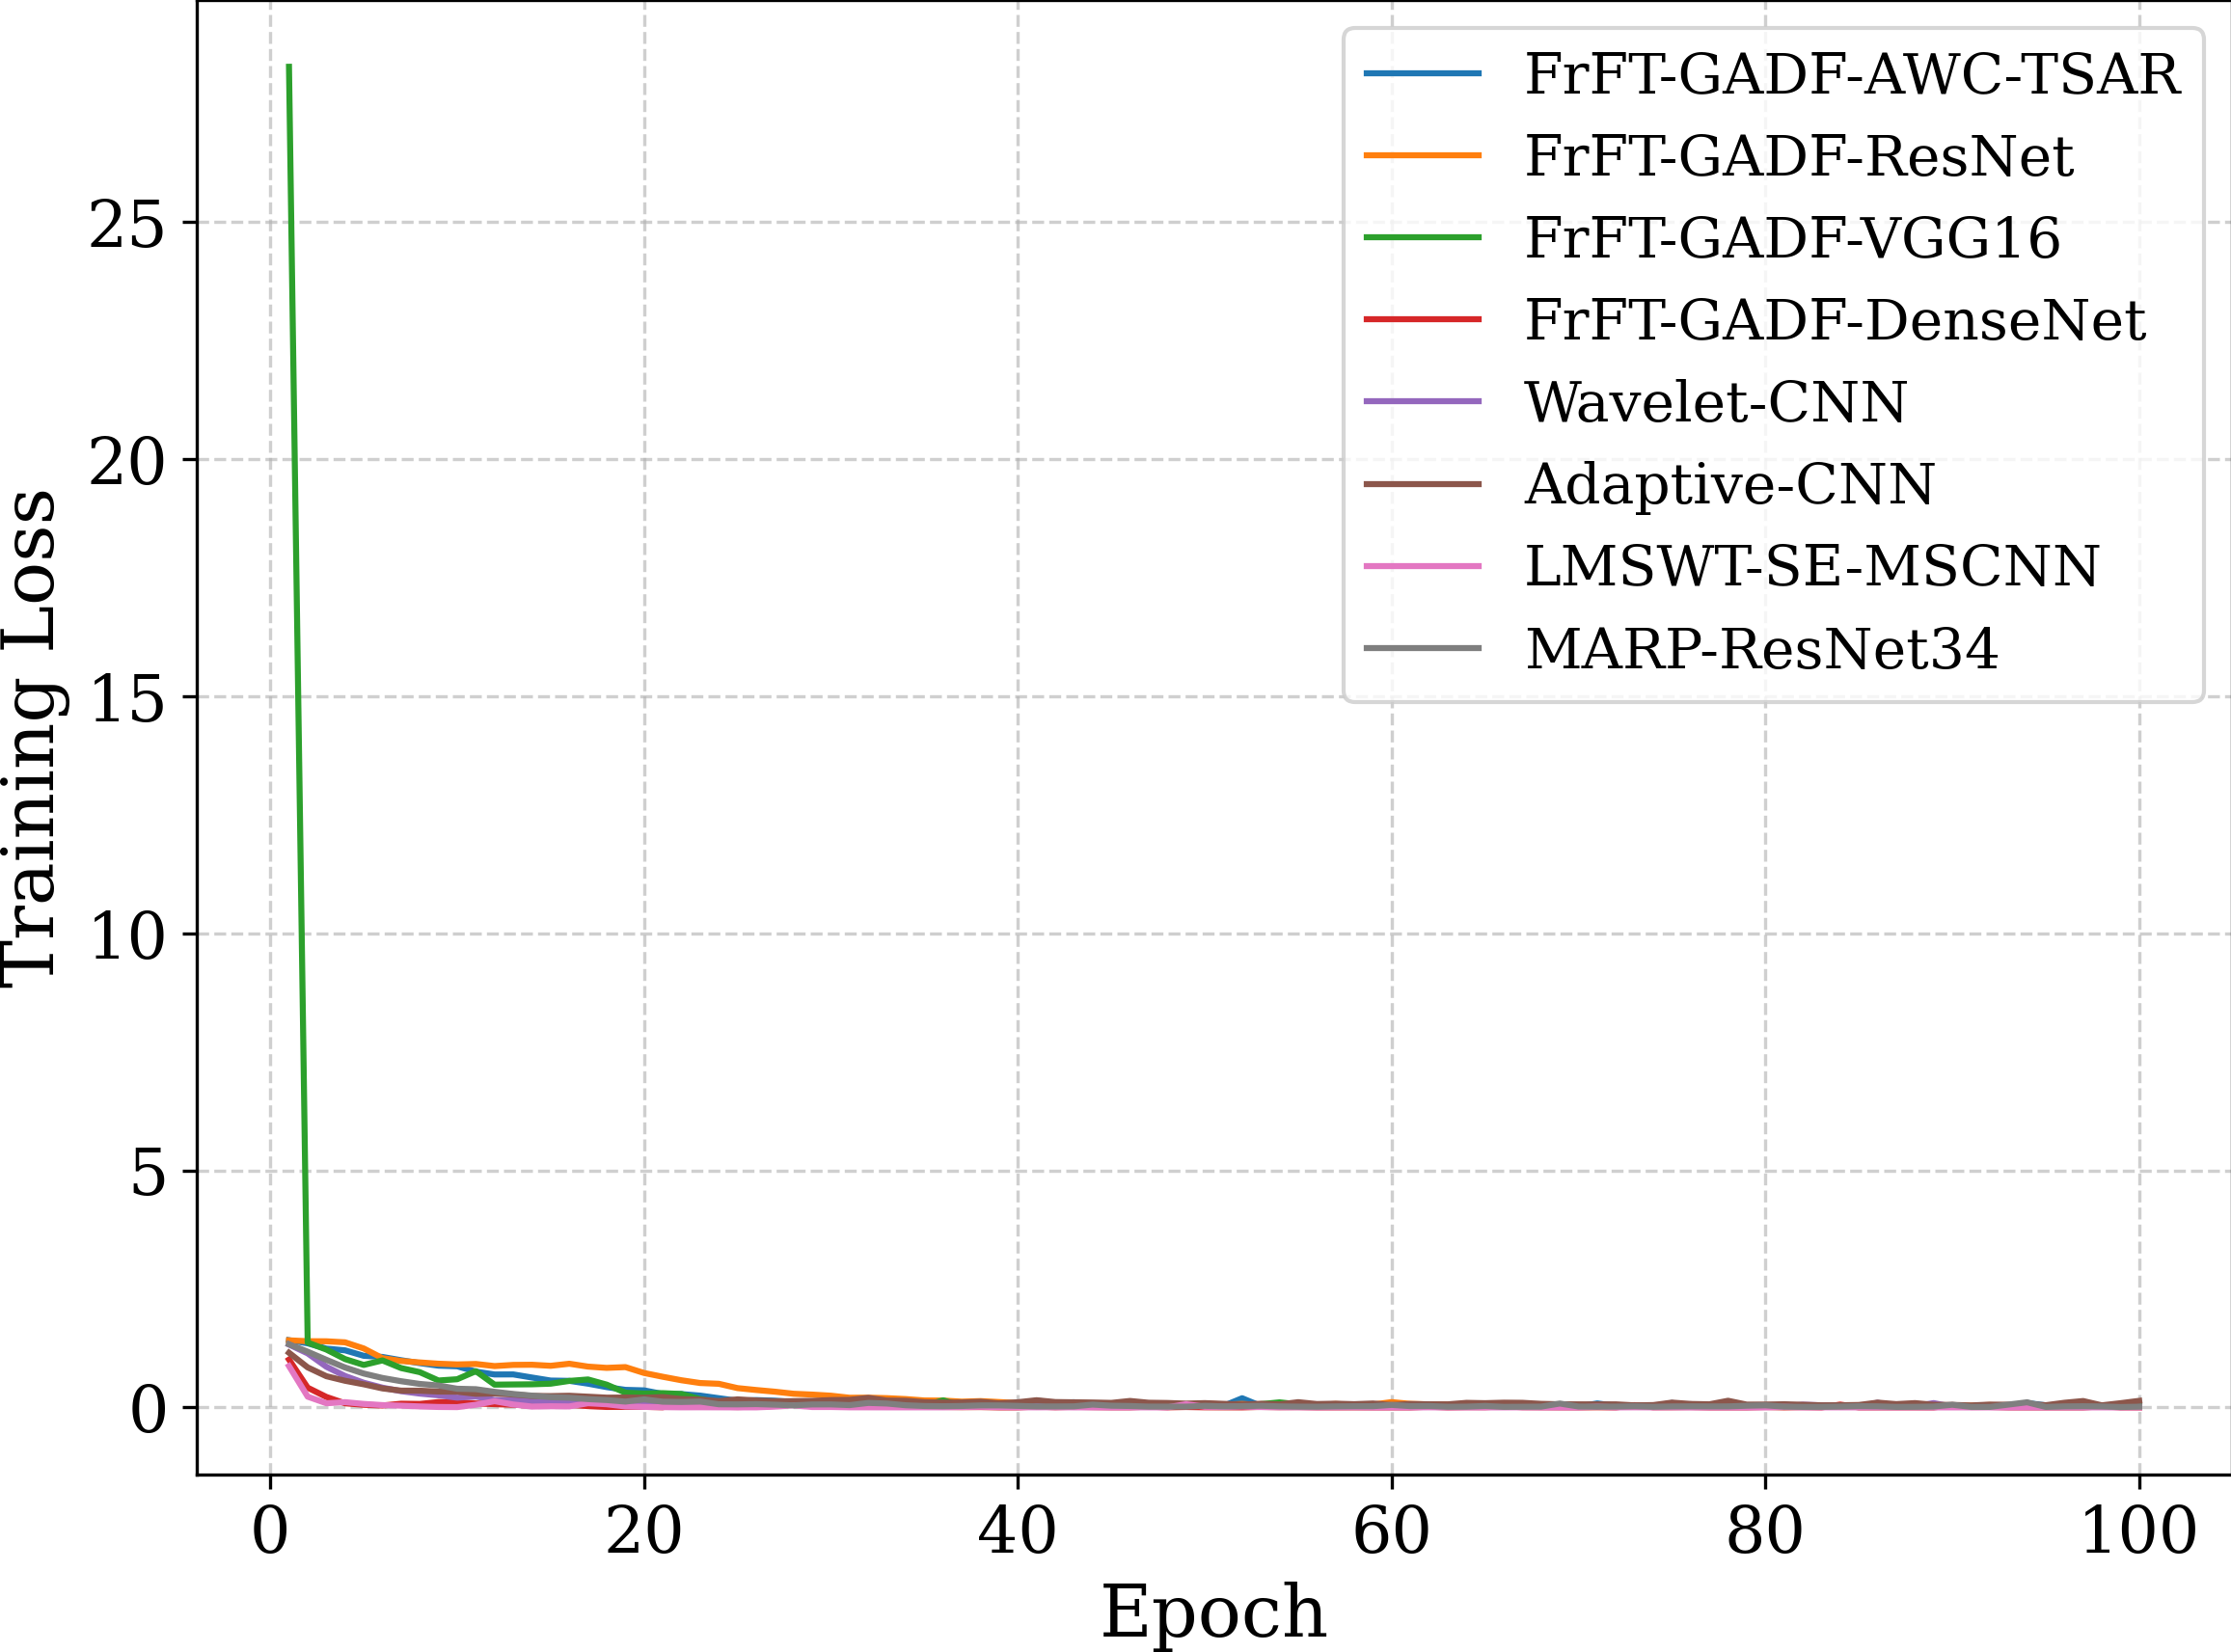

The table this chart was drawn from, first rows:
Epoch, Proposed, ResNet, VGG16, DenseNet, Wavelet-CNN, Adaptive-CNN, LMSWT-SE-MSCNN, MARP-ResNet34
1, 0.8727, 1.415, 28.27, 1.01, 1.327, 1.153, 1.418, 1.334
2, 0.2279, 1.397, 1.369, 0.4172, 1.14, 0.8448, 1.352, 1.176
3, 0.0887, 1.395, 1.221, 0.2219, 0.8582, 0.659, 1.241, 1.005
4, 0.1119, 1.374, 1.02, 0.08763, 0.664, 0.5626, 1.204, 0.8425
5, 0.07492, 1.244, 0.8969, 0.0567, 0.5213, 0.4884, 1.089, 0.7153
6, 0.05012, 1.04, 0.9922, 0.04123, 0.4175, 0.402, 1.065, 0.6222
7, 0.03777, 0.9809, 0.8307, 0.07925, 0.3433, 0.3549, 0.996, 0.5533
8, 0.02194, 0.9493, 0.7442, 0.07479, 0.2926, 0.3533, 0.9345, 0.496
9, 0.01022, 0.9223, 0.5685, 0.1139, 0.2561, 0.3356, 0.8815, 0.4632
10, 0.007331, 0.9076, 0.5954, 0.1096, 0.2066, 0.333, 0.8681, 0.3947
11, 0.05772, 0.9168, 0.7655, 0.08513, 0.23, 0.2881, 0.7558, 0.3853
12, 0.1319, 0.8728, 0.481, 0.06955, 0.1569, 0.2957, 0.6957, 0.3301
13, 0.06281, 0.8975, 0.4851, 0.05707, 0.157, 0.2725, 0.6967, 0.2846
14, 0.01882, 0.9006, 0.4883, 0.03848, 0.1363, 0.2434, 0.6313, 0.2496
15, 0.0258, 0.8785, 0.5016, 0.1062, 0.1113, 0.24, 0.5675, 0.217
16, 0.02176, 0.9222, 0.5597, 0.05502, 0.114, 0.2468, 0.5612, 0.2047
17, 0.08907, 0.8616, 0.5904, 0.02887, 0.1078, 0.2271, 0.5016, 0.1758
18, 0.06753, 0.8347, 0.4812, 0.01064, 0.09261, 0.2069, 0.4293, 0.1561
19, 0.02157, 0.851, 0.3116, 0.01215, 0.07865, 0.2098, 0.3715, 0.1239
20, 0.01181, 0.727, 0.294, 0.01304, 0.06108, 0.2051, 0.3603, 0.1703
21, 0.006645, 0.6473, 0.3016, 0.004057, 0.08015, 0.2184, 0.2842, 0.1218
22, 0.002794, 0.5735, 0.284, 0.1356, 0.06459, 0.1777, 0.2819, 0.1163
23, 0.003927, 0.5154, 0.1764, 0.05072, 0.07234, 0.1648, 0.2501, 0.1247
24, 0.00298, 0.4989, 0.1068, 0.01544, 0.05662, 0.1339, 0.1953, 0.06727
25, 0.001998, 0.4082, 0.08789, 0.008811, 0.05478, 0.1708, 0.1413, 0.06522
26, 0.002157, 0.3682, 0.06284, 0.01667, 0.07261, 0.1475, 0.1556, 0.07092
27, 0.01802, 0.3327, 0.1292, 0.03128, 0.05234, 0.1296, 0.1432, 0.0587
28, 0.0446, 0.2892, 0.04859, 0.06645, 0.1238, 0.1337, 0.1147, 0.04481
29, 0.00918, 0.2715, 0.04859, 0.03213, 0.06395, 0.1397, 0.1041, 0.06351
30, 0.009811, 0.248, 0.04009, 0.04584, 0.0565, 0.1558, 0.1138, 0.06445
31, 0.003041, 0.2047, 0.06699, 0.01332, 0.0466, 0.1608, 0.1744, 0.04961
32, 0.002813, 0.2061, 0.1055, 0.0603, 0.07446, 0.2024, 0.1235, 0.09583
33, 0.002245, 0.1962, 0.08865, 0.03471, 0.04406, 0.1464, 0.08418, 0.08294
34, 0.002152, 0.177, 0.05012, 0.0241, 0.05184, 0.141, 0.06818, 0.04652
35, 0.002549, 0.1475, 0.04117, 0.02533, 0.08446, 0.1116, 0.1273, 0.03063
36, 0.002471, 0.1452, 0.1507, 0.01122, 0.05926, 0.1031, 0.06955, 0.02611
37, 0.01076, 0.1227, 0.0375, 0.006277, 0.06805, 0.106, 0.09975, 0.03123
38, 0.01427, 0.1341, 0.03483, 0.008456, 0.0364, 0.1215, 0.05638, 0.04297
39, 0.008957, 0.1142, 0.04825, 0.001405, 0.03664, 0.08626, 0.0566, 0.04321
40, 0.004392, 0.09375, 0.04396, 0.001595, 0.02318, 0.1105, 0.05109, 0.03306
41, 0.00272, 0.1048, 0.03326, 0.01923, 0.03132, 0.1527, 0.1438, 0.02201
42, 0.004835, 0.09298, 0.04899, 0.004545, 0.04578, 0.1141, 0.09415, 0.02168
43, 0.001865, 0.09981, 0.02864, 0.01411, 0.0386, 0.1091, 0.11, 0.02379
44, 0.002388, 0.08622, 0.03717, 0.007476, 0.0347, 0.1044, 0.05153, 0.06075
45, 0.001595, 0.08003, 0.02588, 0.00322, 0.07373, 0.09641, 0.06098, 0.03721
46, 0.002285, 0.07188, 0.0271, 0.002949, 0.03823, 0.1375, 0.05067, 0.03085
47, 0.001979, 0.07854, 0.01604, 0.01817, 0.03782, 0.0995, 0.05402, 0.01827
48, 0.00142, 0.07983, 0.02738, 0.002692, 0.0419, 0.09459, 0.07998, 0.01801
49, 0.06911, 0.0671, 0.0227, 0.009596, 0.02769, 0.08068, 0.03335, 0.01759
50, 0.01497, 0.0802, 0.02261, 0.003497, 0.05534, 0.0917, 0.03442, 0.03389
51, 0.01139, 0.06255, 0.03907, 0.002518, 0.02585, 0.07671, 0.03293, 0.0231
52, 0.02198, 0.07388, 0.02402, 0.001496, 0.03045, 0.06179, 0.1948, 0.02776
53, 0.008496, 0.05604, 0.06997, 0.01161, 0.0203, 0.078, 0.03293, 0.03554
54, 0.00596, 0.05761, 0.1079, 0.005717, 0.02185, 0.06405, 0.03407, 0.02319
55, 0.004464, 0.05968, 0.06664, 0.008221, 0.01998, 0.1114, 0.03804, 0.01766
56, 0.002437, 0.0482, 0.04959, 0.002101, 0.02096, 0.07236, 0.02966, 0.01597
57, 0.004649, 0.07333, 0.06004, 0.001854, 0.0235, 0.07976, 0.02419, 0.02276
58, 0.00593, 0.05216, 0.02856, 0.002264, 0.03018, 0.06943, 0.02431, 0.02599
59, 0.001783, 0.06171, 0.02861, 0.001228, 0.02188, 0.08367, 0.02411, 0.02643
60, 0.002186, 0.1134, 0.02069, 0.000939, 0.04078, 0.05152, 0.02733, 0.05408
... 40 more rows
